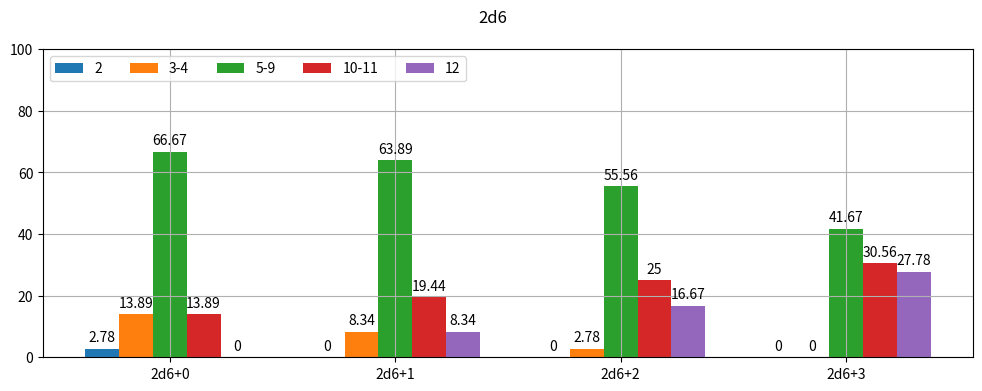
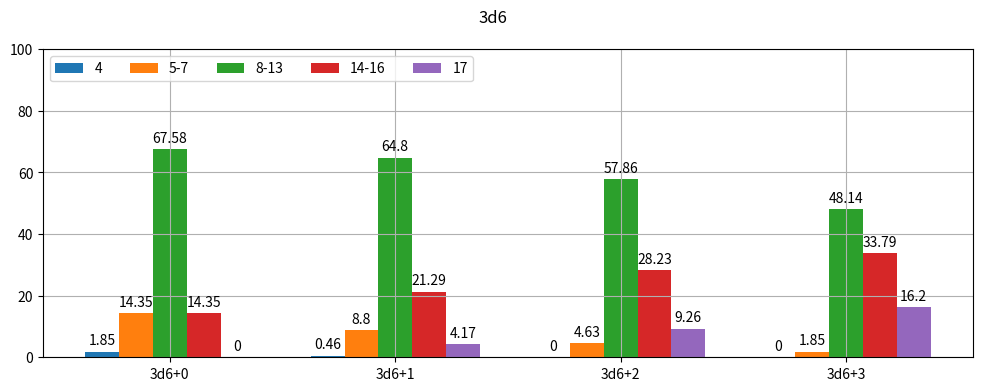
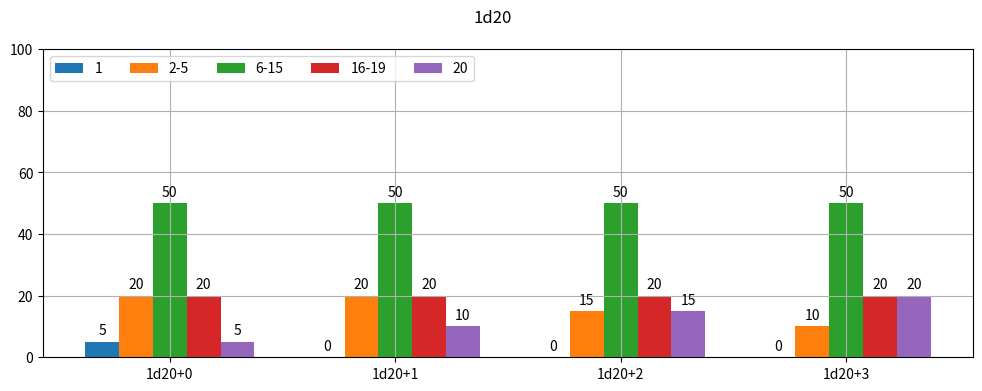

Python code for these plots, in order:
import matplotlib.pyplot as plt
import numpy as np
np.set_printoptions(legacy='1.25')

roll_probs = {
    '2d6':{2:2.78,3:5.56,4:8.33,5:11.11,6:13.89,7:16.67,8:13.89,9:11.11,10:8.33,11:5.56,12:2.78},
    '3d6':{3:0.46,4:1.39,5:2.78,6:4.63,7:6.94,8:9.72,9:11.57,10:12.50,11:12.50,12:11.57,13:9.72,14:6.94,15:4.63,16:2.78,17:1.39, 18:0.46},
    '1d20':{1:5.0,2:5.0,3:5.0,4:5.0,5:5.0,6:5.0,7:5.0,8:5.0,9:5.0,10:5.0,11:5.0,12:5.0,13:5.0,14:5.0,15:5.0,16:5.0,17:5.0,18:5.0,19:5.0,20:5.0},
}
partitions = {
    '2d6':[(None,2),(3,4),(5,9),(10,11),(12,None)],
    '3d6':[(None,4),(5,7),(8,13),(14,16),(17,None)],
    '1d20':[(None,1),(2,5),(6,15),(16,19),(20,None)],
}
bonuses = range(0,4)
for die,probs in roll_probs.items():
    roll_probs = {}
    for bonus in bonuses:
        for partition_idx, partition in enumerate(partitions[die]):
            partition_sum = 0.0
            a,b = partition
            if a is None:
                roll_probs_key = f'{b}'
                sum_range = range(1,b-bonus+1)
            elif b is None:
                roll_probs_key = f'{a}'
                sum_range = range(a-bonus,len(probs)+1+bonus)
            else:
                roll_probs_key = f'{a}-{b}'
                sum_range = range(a-bonus,b-bonus+1)
            for roll in sum_range:
                if roll in probs.keys():
                    partition_sum += probs[roll]
            if roll_probs_key not in roll_probs.keys():
                roll_probs[roll_probs_key] = [partition_sum]
            else:
                roll_probs[roll_probs_key].append(partition_sum)
    
    x = np.arange(len(bonuses))  # the label locations
    width = 0.15  # the width of the bars
    multiplier = -1
    
    fig, ax = plt.subplots(figsize=(12,4))
    fig.suptitle(die)
    for attribute, measurement in roll_probs.items():
        offset = width * multiplier
        rects = ax.bar(x + offset, np.array(measurement), width, label=attribute)
        ax.bar_label(rects, padding=3)
        multiplier += 1
    
    # Add some text for labels, title and custom x-axis tick labels, etc.
    ax.set_xticks(x + width, [f'{die}+{bonus}' for bonus in bonuses])
    ax.legend(loc='upper left', ncols=5)
    ax.set_ylim(0, 100)
    ax.grid()
    
    plt.show()
    plt.close()
